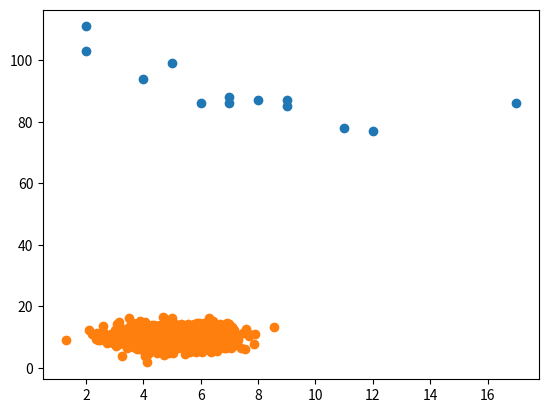

Recreate this plot in Python.
import matplotlib.pyplot as plt


#first
x = [5,7,8,7,2,17,2,9,4,11,12,9,6]
y = [99,86,87,88,111,86,103,87,94,78,77,85,86]

plt.scatter(x, y)
plt.show()


import numpy

#second, will open after closing the first one
x = numpy.random.normal(5.0, 1.0, 1000)
y = numpy.random.normal(10.0, 2.0, 1000)

plt.scatter(x, y)
plt.show()